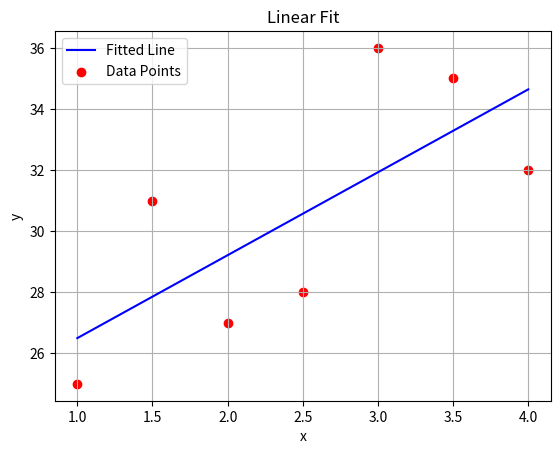

Recreate this plot in Python.
import math
import numpy as np

x = np.array([1, 1.5, 2, 2.5, 3, 3.5, 4], dtype=np.float64)
y = np.array([25, 31, 27, 28, 36, 35, 32], dtype=np.float64)

A = np.zeros((2,2), dtype=np.float64)

A[0][0] = len(x)
A[0][1] = np.sum(x)
A[1][0] = np.sum(x)
A[1][1] = np.sum(np.square(x))

B = np.zeros((2,1), dtype=np.float64)

B[0][0] = np.sum(y)
B[1][0] = np.sum(np.multiply(x,y))

X = np.linalg.solve(A, B)

print(X)

pt = np.linspace(1, 4, 301)

Y = X[0][0] + X[1][0]*pt
import matplotlib.pyplot as plt  # Importing matplotlib for plotting

# Plotting the curve and points
plt.plot(pt, Y, label='Fitted Line', color='blue')  # Plot the curve
plt.scatter(x, y, label='Data Points', color='red')  # Plot the points
plt.xlabel('x')
plt.ylabel('y')
plt.title('Linear Fit')
plt.legend()
plt.grid(True)
plt.show()